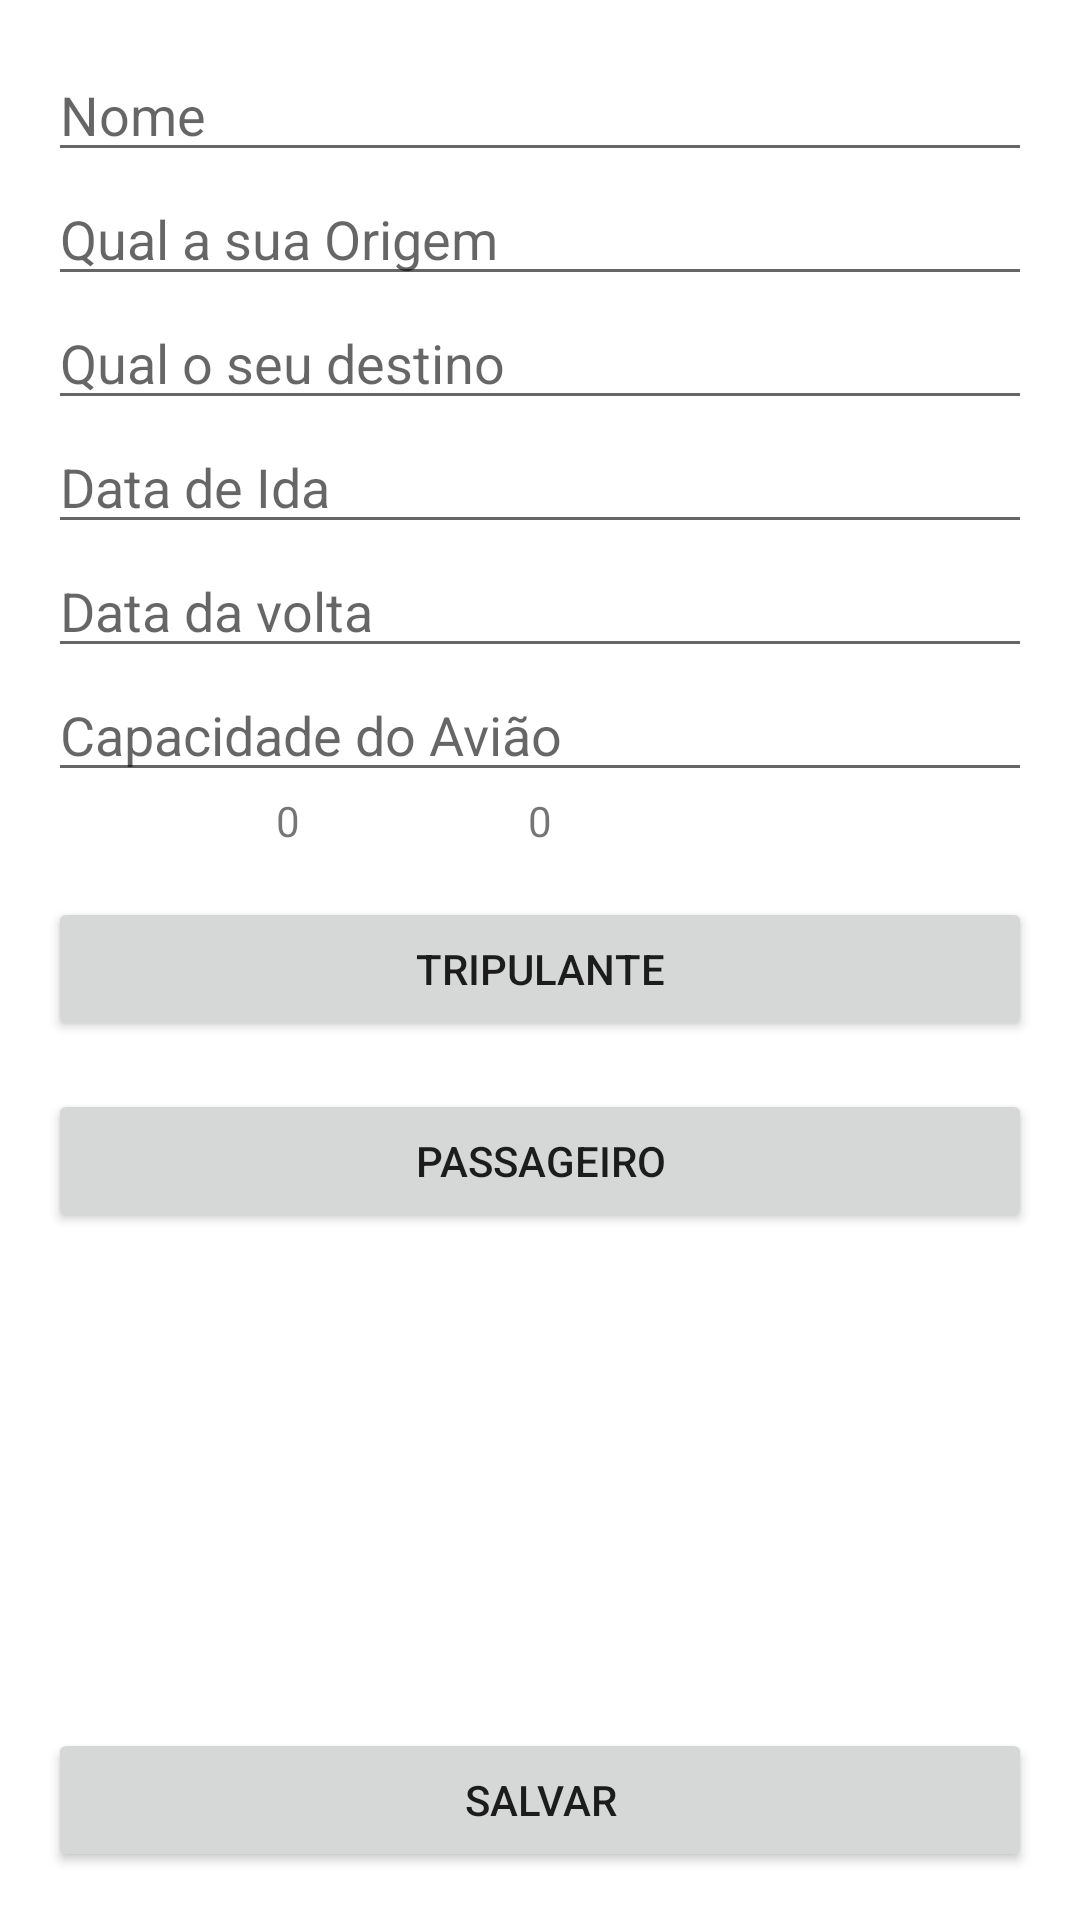

Produce the Android XML layout that renders to this screen, including the resource entries it uses.
<!-- AndroidManifest.xml: application theme Theme.Orgs -->
<!-- res/layout/activity_formulario_voo.xml -->
<?xml version="1.0" encoding="utf-8"?>
<ScrollView xmlns:android="http://schemas.android.com/apk/res/android"
    xmlns:app="http://schemas.android.com/apk/res-auto"
    xmlns:tools="http://schemas.android.com/tools"
    android:layout_width="match_parent"
    android:layout_height="match_parent"
    android:fillViewport="true">

    <androidx.constraintlayout.widget.ConstraintLayout
        android:layout_width="match_parent"
        android:layout_height="wrap_content"
        tools:context=".ui.activity.FormularioVooActivity">

        <EditText
            android:id="@+id/activity_formulario_passageiro_nome"
            android:layout_width="0dp"
            android:layout_height="wrap_content"
            android:layout_margin="16dp"
            android:hint="Nome"
            android:inputType="text"
            app:layout_constraintEnd_toEndOf="parent"
            app:layout_constraintStart_toStartOf="parent"
            app:layout_constraintTop_toTopOf="parent" />

        <EditText
            android:id="@+id/activity_formulario_passageiro_origem"
            android:layout_width="0dp"
            android:layout_height="wrap_content"
            android:hint="Qual a sua Origem"
            android:inputType="text"
            app:layout_constraintEnd_toEndOf="@id/activity_formulario_passageiro_nome"
            app:layout_constraintStart_toStartOf="@id/activity_formulario_passageiro_nome"
            app:layout_constraintTop_toBottomOf="@id/activity_formulario_passageiro_nome" />

        <EditText
            android:id="@+id/activity_formulario_passageiro_destino"
            android:layout_width="0dp"
            android:layout_height="wrap_content"
            android:hint="Qual o seu destino"
            android:inputType="text"
            app:layout_constraintEnd_toEndOf="@id/activity_formulario_passageiro_origem"
            app:layout_constraintStart_toStartOf="@id/activity_formulario_passageiro_origem"
            app:layout_constraintTop_toBottomOf="@id/activity_formulario_passageiro_origem" />

        <EditText
            android:id="@+id/activity_formulario_passageiro_dataIda"
            android:layout_width="0dp"
            android:layout_height="wrap_content"
            android:hint="Data de Ida "
            android:inputType="text"
            app:layout_constraintEnd_toEndOf="@id/activity_formulario_passageiro_destino"
            app:layout_constraintStart_toStartOf="@id/activity_formulario_passageiro_destino"
            app:layout_constraintTop_toBottomOf="@id/activity_formulario_passageiro_destino" />

        <EditText
            android:id="@+id/activity_formulario_passageiro_dataVolta"
            android:layout_width="0dp"
            android:layout_height="wrap_content"
            android:hint="Data da volta"
            android:inputType="text"
            app:layout_constraintEnd_toEndOf="@id/activity_formulario_passageiro_dataIda"
            app:layout_constraintStart_toStartOf="@id/activity_formulario_passageiro_dataIda"
            app:layout_constraintTop_toBottomOf="@id/activity_formulario_passageiro_dataIda" />


        <EditText
            android:id="@+id/activity_formulario_passageiro_capacidade"
            android:layout_width="0dp"
            android:layout_height="wrap_content"
            android:hint="Capacidade do Avião"
            app:layout_constraintEnd_toEndOf="@id/activity_formulario_passageiro_dataVolta"
            app:layout_constraintStart_toStartOf="@id/activity_formulario_passageiro_dataVolta"
            app:layout_constraintTop_toBottomOf="@id/activity_formulario_passageiro_dataVolta" />

        <TextView
            android:id="@+id/text_view_quantidade_tripulantes"
            android:layout_width="wrap_content"
            android:layout_height="wrap_content"
            android:text="0"
            app:layout_constraintEnd_toEndOf="@id/activity_formulario_passageiro_capacidade"
            app:layout_constraintStart_toStartOf="@id/activity_formulario_passageiro_dataVolta"
            app:layout_constraintTop_toBottomOf="@id/activity_formulario_passageiro_capacidade"
            app:layout_constraintEnd_toStartOf="@+id/text_view_quantidade_passageiro"/>

        <TextView
            android:id="@+id/text_view_quantidade_passageiro"
            android:layout_width="wrap_content"
            android:layout_height="wrap_content"
            android:text="0"
            app:layout_constraintEnd_toEndOf="@id/activity_formulario_passageiro_capacidade"
            app:layout_constraintStart_toStartOf="@id/activity_formulario_passageiro_dataVolta"
            app:layout_constraintTop_toBottomOf="@id/activity_formulario_passageiro_capacidade" />

        <Button
            android:id="@+id/activity_formulario_tripulante_adicionar"
            android:layout_width="0dp"
            android:layout_height="wrap_content"
            android:layout_margin="16dp"
            android:minHeight="48dp"
            android:text="Tripulante"
            app:layout_constraintEnd_toEndOf="parent"
            app:layout_constraintStart_toStartOf="parent"
            app:layout_constraintTop_toBottomOf="@+id/text_view_quantidade_passageiro" />

        <Button
            android:id="@+id/activity_formulario_passageiro_adicionar"
            android:layout_width="0dp"
            android:layout_height="wrap_content"
            android:layout_margin="16dp"
            android:minHeight="48dp"
            android:text="Passageiro"
            app:layout_constraintEnd_toEndOf="parent"
            app:layout_constraintStart_toStartOf="parent"
            app:layout_constraintTop_toBottomOf="@+id/activity_formulario_tripulante_adicionar" />

        <Button
            android:id="@+id/activity_formulario_voo_botao_salvar"
            android:layout_width="0dp"
            android:layout_height="wrap_content"
            android:layout_margin="16dp"
            android:minHeight="48dp"
            android:text="Salvar"
            app:layout_constraintBottom_toBottomOf="parent"
            app:layout_constraintEnd_toEndOf="parent"
            app:layout_constraintStart_toStartOf="parent"
            app:layout_constraintTop_toBottomOf="@+id/activity_formulario_passageiro_adicionar"
            app:layout_constraintVertical_bias="1" />


    </androidx.constraintlayout.widget.ConstraintLayout>
</ScrollView>
<!-- resources referenced by this layout -->
<resources>
  <style name="Theme.Orgs" parent="Theme.MaterialComponents.DayNight.DarkActionBar">
          
          <item name="colorPrimary">@color/teal_200</item>
          <item name="colorPrimaryVariant">@color/teal_200</item>
          <item name="colorOnPrimary">@color/white</item>
          
          <item name="colorSecondary">@color/teal_200</item>
          <item name="colorSecondaryVariant">@color/teal_700</item>
          <item name="colorOnSecondary">@color/black</item>
          
          <item name="android:statusBarColor">?attr/colorPrimaryVariant</item>
          
      </style>
  <color name="teal_200">#FF03DAC5</color>
  <color name="white">#FFFFFFFF</color>
  <color name="teal_700">#FF018786</color>
  <color name="black">#FF000000</color>
</resources>
